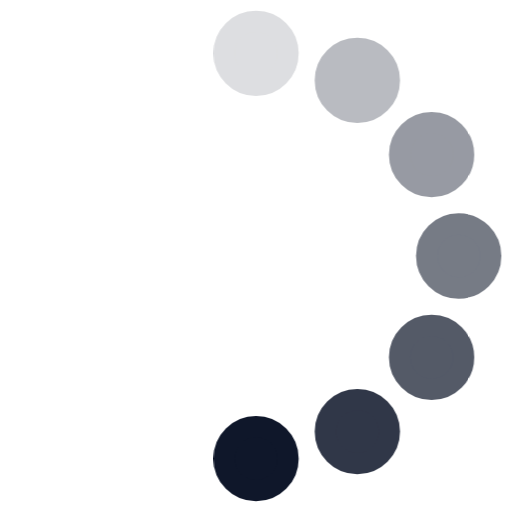
t = 0.00 s
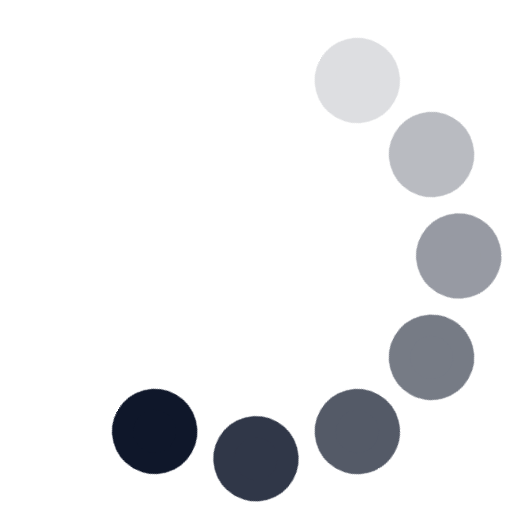
t = 0.12 s
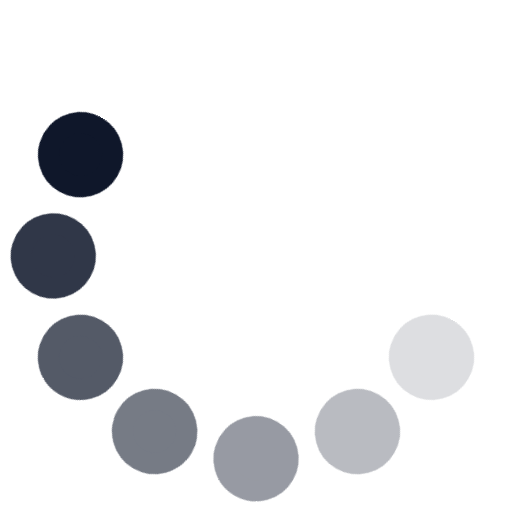
t = 0.25 s
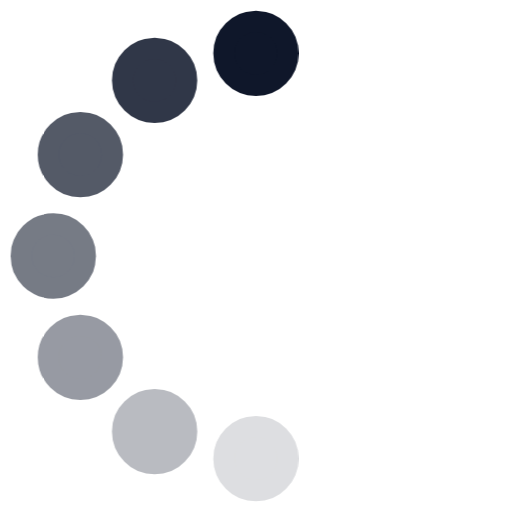
t = 0.38 s
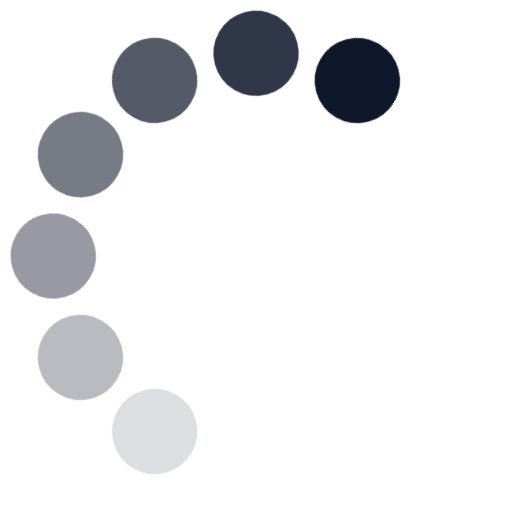
t = 0.50 s
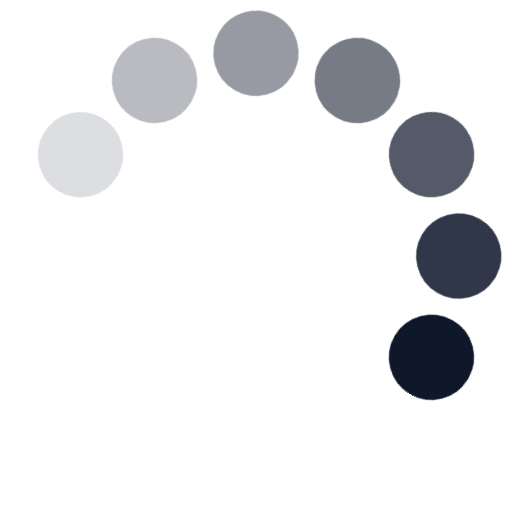
t = 0.63 s

The animated SVG that drew these frames (rendered in a browser with its animation timeline set to each time). Animation: 1 CSS @keyframes rule; one cycle of 0.75 s, repeats indefinitely.

<svg xmlns="http://www.w3.org/2000/svg" width="80" height="80" viewBox="0 0 24 24">
  <style>
    .spinner_Wezc {
      transform-origin: center;
      animation: spinner_Oiah 0.75s step-end infinite;
    }

    @keyframes spinner_Oiah {
      8.3% {
        transform: rotate(30deg);
      }
      16.6% {
        transform: rotate(60deg);
      }
      25% {
        transform: rotate(90deg);
      }
      33.3% {
        transform: rotate(120deg);
      }
      41.6% {
        transform: rotate(150deg);
      }
      50% {
        transform: rotate(180deg);
      }
      58.3% {
        transform: rotate(210deg);
      }
      66.6% {
        transform: rotate(240deg);
      }
      75% {
        transform: rotate(270deg);
      }
      83.3% {
        transform: rotate(300deg);
      }
      91.6% {
        transform: rotate(330deg);
      }
      100% {
        transform: rotate(360deg);
      }
    }
  </style>
  <g fill="#0F172A" stroke="#0F172A" class="spinner_Wezc">
    <circle cx="12" cy="2.5" r="1.5" opacity=".14"/>
    <circle cx="16.75" cy="3.77" r="1.5" opacity=".29"/>
    <circle cx="20.23" cy="7.25" r="1.5" opacity=".43"/>
    <circle cx="21.50" cy="12.00" r="1.5" opacity=".57"/>
    <circle cx="20.23" cy="16.75" r="1.5" opacity=".71"/>
    <circle cx="16.75" cy="20.23" r="1.5" opacity=".86"/>
    <circle cx="12" cy="21.5" r="1.5"/>
  </g>
</svg>
